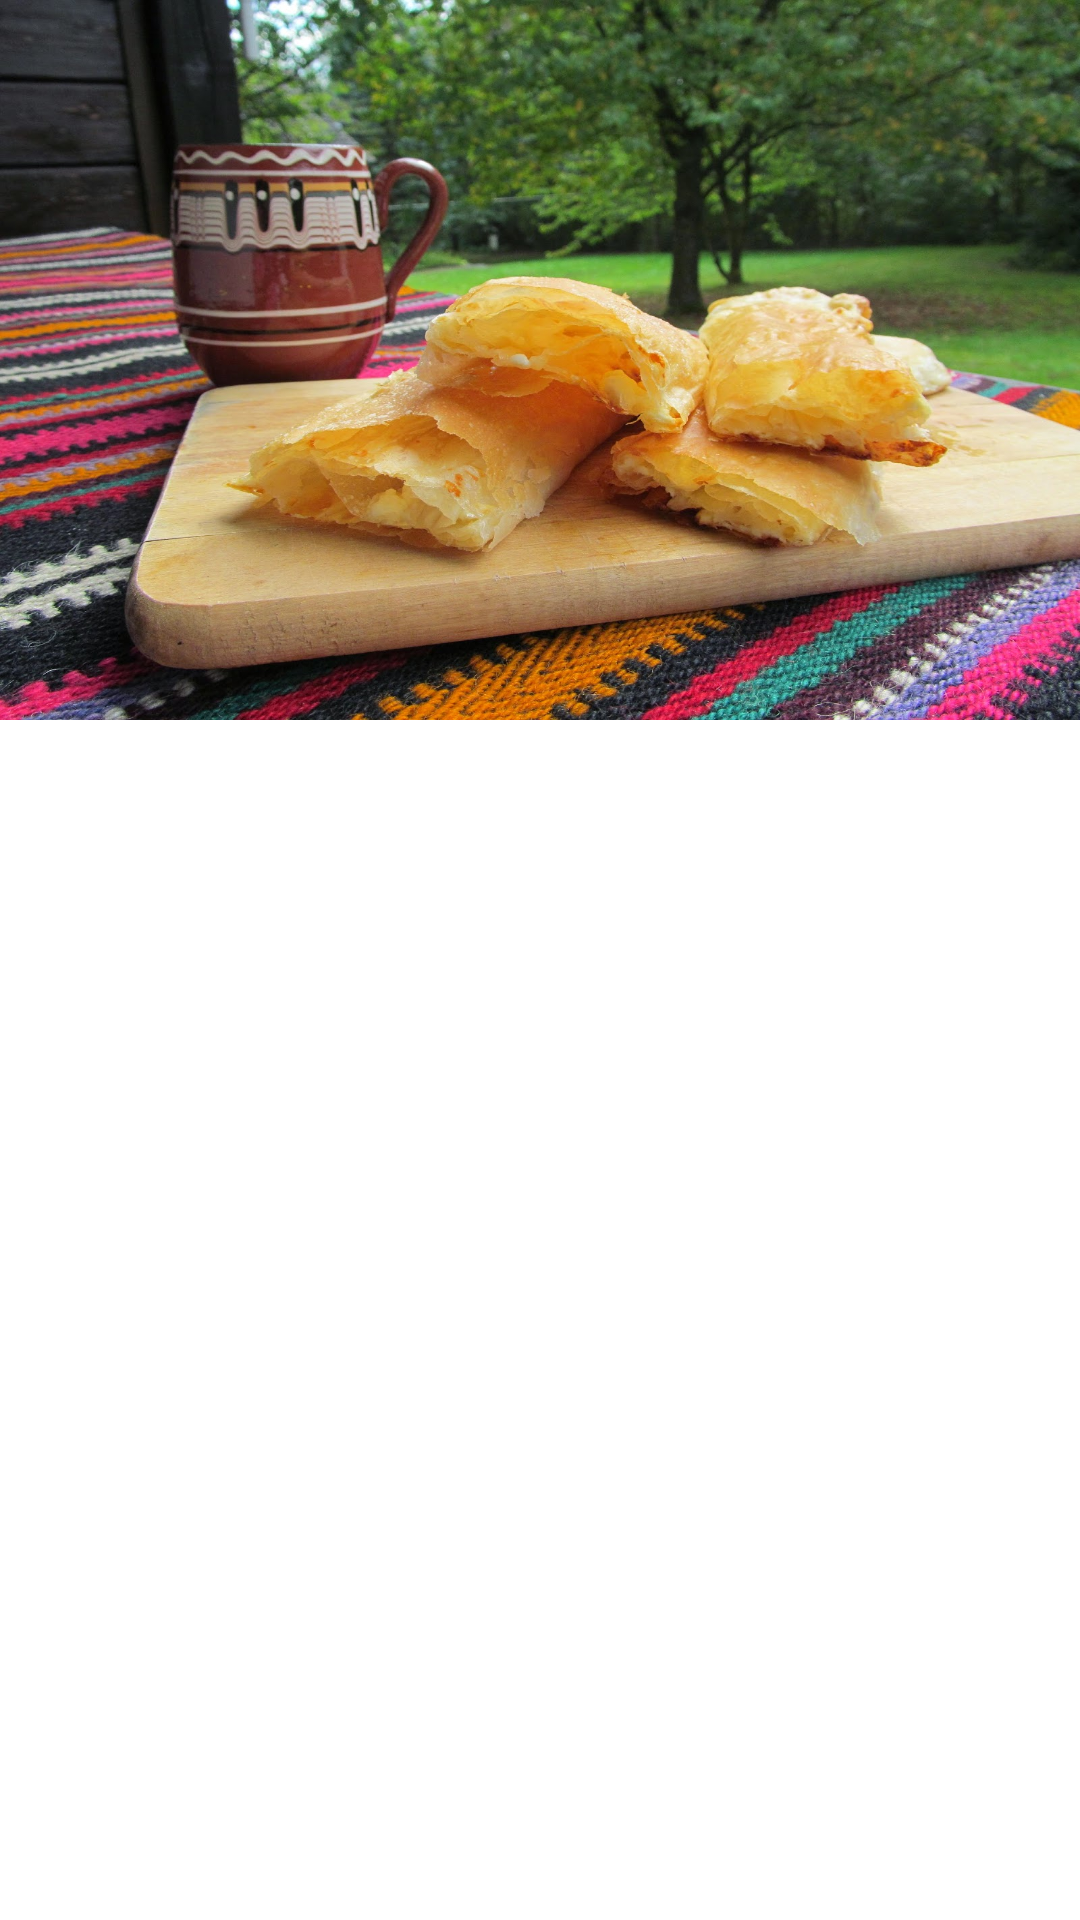

Here is an Android app screen rendered from its layout file. Give the layout XML and the strings, colors and styles it references.
<!-- AndroidManifest.xml: application theme Theme.MyCookingApp -->
<!-- res/layout/recipe_item_row.xml -->
<?xml version="1.0" encoding="utf-8"?>
<LinearLayout xmlns:android="http://schemas.android.com/apk/res/android"
    xmlns:app="http://schemas.android.com/apk/res-auto"
    xmlns:tools="http://schemas.android.com/tools"
    android:layout_width="match_parent"
    android:layout_height="match_parent"
    android:orientation="vertical">

    <ImageView
        android:id="@+id/recipeThumbnail"
        android:layout_width="match_parent"
        android:layout_height="@dimen/listItemImageHeight"
        android:scaleType="fitXY"
        android:src="@drawable/bulgarian"
        android:contentDescription="@string/recipeimageDesc" />

    <LinearLayout
        android:layout_width="match_parent"
        android:layout_height="match_parent"
        android:orientation="horizontal">

        <TextView
            android:id="@+id/recipeTitle"
            android:layout_width="wrap_content"
            android:layout_height="wrap_content"
            android:textColor="@color/design_default_color_on_secondary" />

        <TextView
            android:id="@+id/recipeTime"
            android:layout_width="0dp"
            android:layout_height="wrap_content"
            android:layout_weight="1"
            android:drawableEnd="@drawable/timer_icon"
            android:textAlignment="textEnd"/>

    </LinearLayout>
</LinearLayout>
<!-- resources referenced by this layout -->
<resources>
  <dimen name="listItemImageHeight">240dp</dimen>
  <!-- drawable bulgarian: jpeg bitmap (drawable, 363557 bytes) -->
  <string name="recipeimageDesc">RecipeImage</string>
  <style name="Theme.MyCookingApp" parent="Theme.MaterialComponents.DayNight.DarkActionBar">
          
          <item name="colorPrimary">@color/purple_500</item>
          <item name="colorPrimaryVariant">@color/purple_700</item>
          <item name="colorOnPrimary">@color/white</item>
          
          <item name="colorSecondary">@color/teal_200</item>
          <item name="colorSecondaryVariant">@color/teal_700</item>
          <item name="colorOnSecondary">@color/black</item>
          
          <item name="android:statusBarColor" tools:targetApi="l">?attr/colorPrimaryVariant</item>
          
      </style>
  <color name="purple_500">#FF6200EE</color>
  <color name="purple_700">#FF3700B3</color>
  <color name="white">#FFFFFFFF</color>
  <color name="teal_200">#FF03DAC5</color>
  <color name="teal_700">#FF018786</color>
  <color name="black">#FF000000</color>
</resources>
